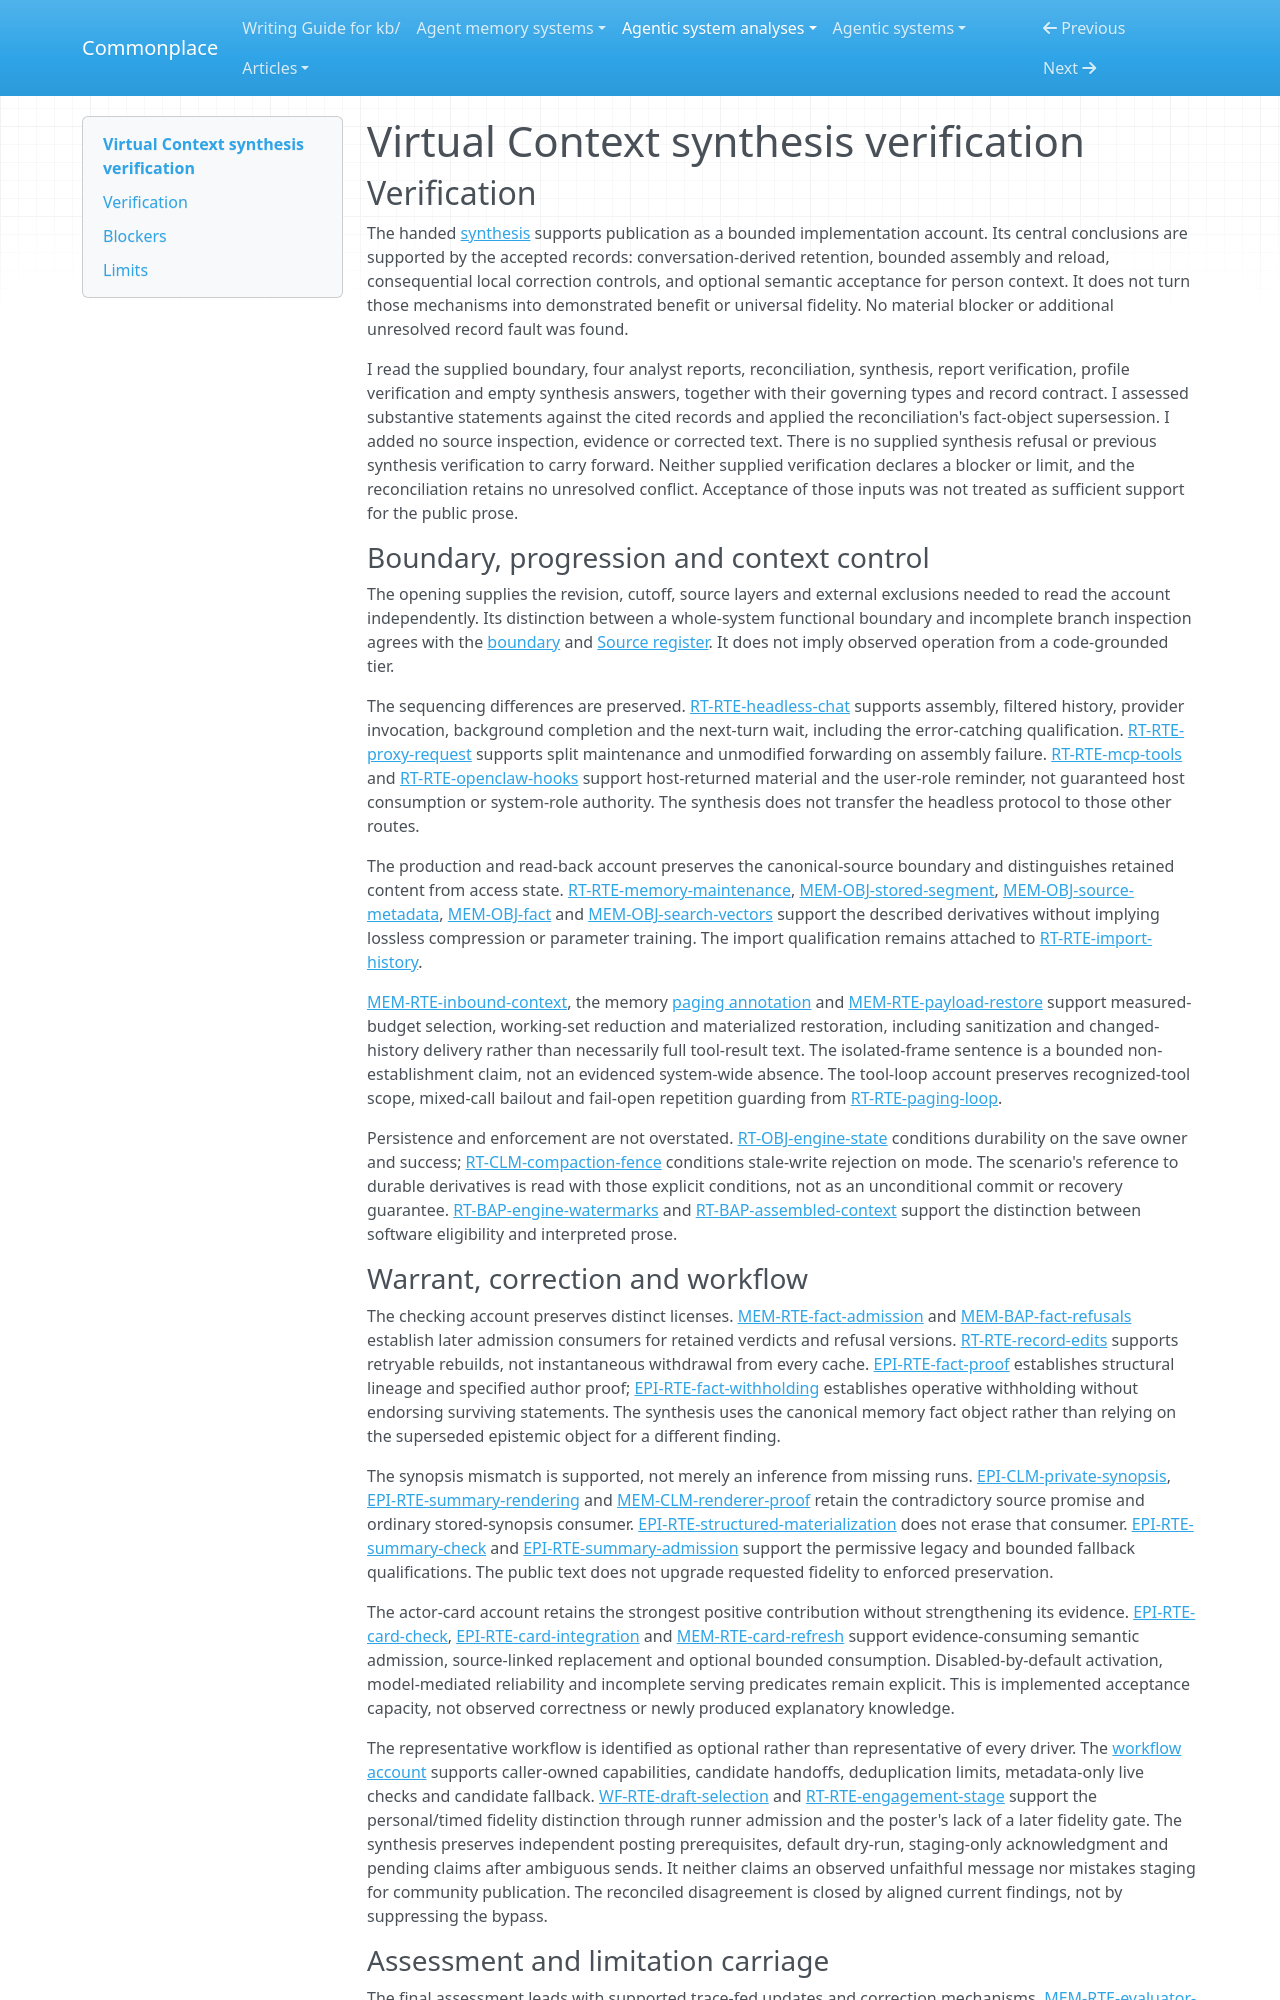

repository: zby/commonplace · page: agentic-system-analyses/retained/virtual-context--virtual-context/synthesis-verification/index.html · generator: mkdocs

---
type: agentic-system-analyses/types/agentic-system-verification.md
description: "Independent synthesis verification of Virtual Context's public mechanism account and evidence limits at the frozen repository revision."
run-id: AAS-2026-10-14-virtual-context-bbd06cc3ac95-01
reviewed-boundary: "74ccc570c40bb551820fcd330c42e0dfc0588f05"
---

# Virtual Context synthesis verification

## Verification

The handed [synthesis](synthesis.md#bounded-synthesis) supports publication as a bounded implementation account. Its central conclusions are supported by the accepted records: conversation-derived retention, bounded assembly and reload, consequential local correction controls, and optional semantic acceptance for person context. It does not turn those mechanisms into demonstrated benefit or universal fidelity. No material blocker or additional unresolved record fault was found.

I read the supplied boundary, four analyst reports, reconciliation, synthesis, report verification, profile verification and empty synthesis answers, together with their governing types and record contract. I assessed substantive statements against the cited records and applied the reconciliation's fact-object supersession. I added no source inspection, evidence or corrected text. There is no supplied synthesis refusal or previous synthesis verification to carry forward. Neither supplied verification declares a blocker or limit, and the reconciliation retains no unresolved conflict. Acceptance of those inputs was not treated as sufficient support for the public prose.

### Boundary, progression and context control

The opening supplies the revision, cutoff, source layers and external exclusions needed to read the account independently. Its distinction between a whole-system functional boundary and incomplete branch inspection agrees with the [boundary](boundary.md#boundary-and-evidence) and [Source register](boundary.md#source-register). It does not imply observed operation from a code-grounded tier.

The sequencing differences are preserved. [RT-RTE-headless-chat](runtime.md#rt-rte-headless-chat) supports assembly, filtered history, provider invocation, background completion and the next-turn wait, including the error-catching qualification. [RT-RTE-proxy-request](runtime.md#rt-rte-proxy-request) supports split maintenance and unmodified forwarding on assembly failure. [RT-RTE-mcp-tools](runtime.md#rt-rte-mcp-tools) and [RT-RTE-openclaw-hooks](runtime.md#rt-rte-openclaw-hooks) support host-returned material and the user-role reminder, not guaranteed host consumption or system-role authority. The synthesis does not transfer the headless protocol to those other routes.

The production and read-back account preserves the canonical-source boundary and distinguishes retained content from access state. [RT-RTE-memory-maintenance](runtime.md#rt-rte-memory-maintenance), [MEM-OBJ-stored-segment](memory.md#mem-obj-stored-segment), [MEM-OBJ-source-metadata](memory.md#mem-obj-source-metadata), [MEM-OBJ-fact](memory.md#mem-obj-fact) and [MEM-OBJ-search-vectors](memory.md#mem-obj-search-vectors) support the described derivatives without implying lossless compression or parameter training. The import qualification remains attached to [RT-RTE-import-history](runtime.md#rt-rte-import-history).

[MEM-RTE-inbound-context](memory.md#mem-rte-inbound-context), the memory [paging annotation](memory.md#on-rt-rte-paging-loop) and [MEM-RTE-payload-restore](memory.md#mem-rte-payload-restore) support measured-budget selection, working-set reduction and materialized restoration, including sanitization and changed-history delivery rather than necessarily full tool-result text. The isolated-frame sentence is a bounded non-establishment claim, not an evidenced system-wide absence. The tool-loop account preserves recognized-tool scope, mixed-call bailout and fail-open repetition guarding from [RT-RTE-paging-loop](runtime.md#rt-rte-paging-loop).

Persistence and enforcement are not overstated. [RT-OBJ-engine-state](runtime.md#rt-obj-engine-state) conditions durability on the save owner and success; [RT-CLM-compaction-fence](runtime.md#rt-clm-compaction-fence) conditions stale-write rejection on mode. The scenario's reference to durable derivatives is read with those explicit conditions, not as an unconditional commit or recovery guarantee. [RT-BAP-engine-watermarks](runtime.md#rt-bap-engine-watermarks) and [RT-BAP-assembled-context](runtime.md#rt-bap-assembled-context) support the distinction between software eligibility and interpreted prose.
